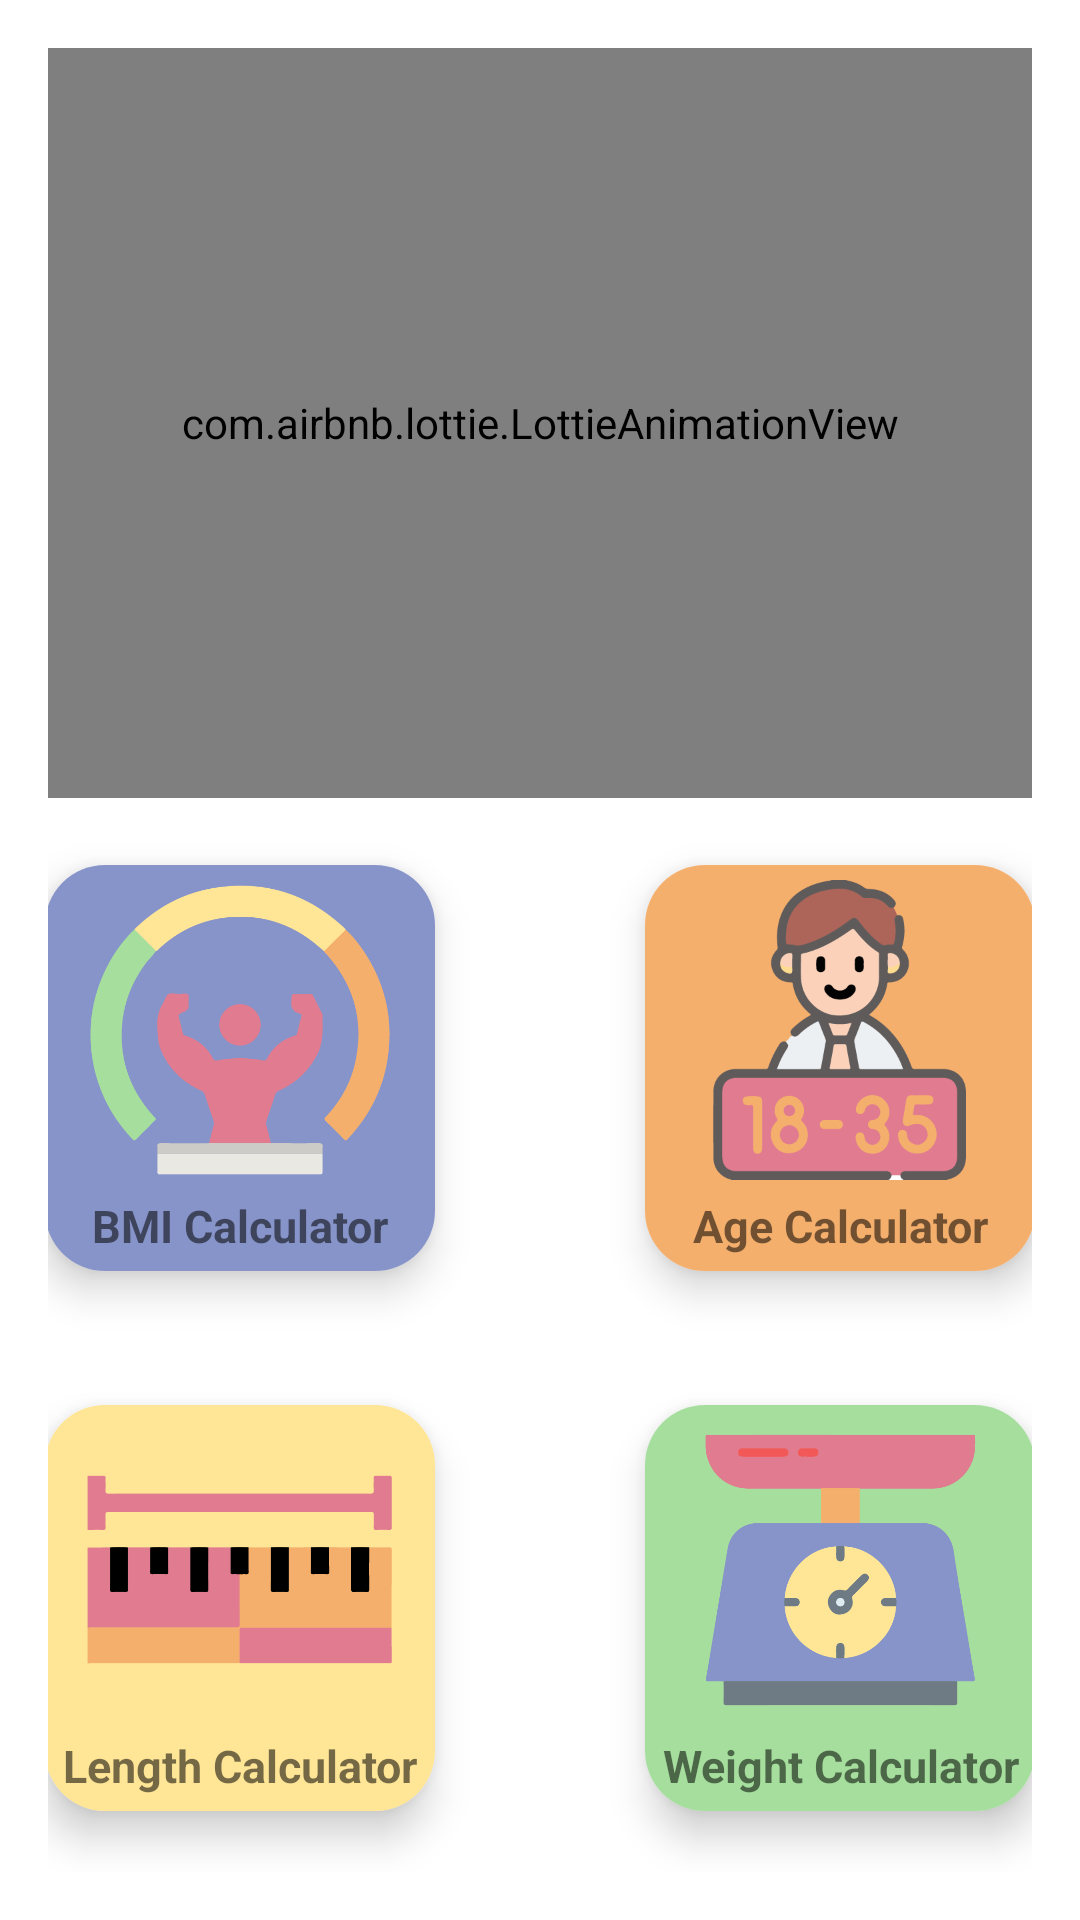

Reconstruct the res/layout file that produces this screen, plus the resources it refers to.
<!-- AndroidManifest.xml: application theme Theme.FourConverter -->
<!-- res/layout/activity_main_screen.xml -->
<?xml version="1.0" encoding="utf-8"?>
<LinearLayout xmlns:android="http://schemas.android.com/apk/res/android"
    xmlns:app="http://schemas.android.com/apk/res-auto"
    xmlns:tools="http://schemas.android.com/tools"
    android:id="@+id/main"
    android:layout_width="match_parent"
    android:layout_height="match_parent"
    tools:context=".mainScreen"
    android:orientation="vertical"
    android:background="#ffffff"
    android:padding="16dp"
    >

    <com.airbnb.lottie.LottieAnimationView
        android:layout_width="match_parent"
        android:layout_height="250dp"
        app:lottie_autoPlay="true"
        app:lottie_loop="true"
        app:lottie_rawRes="@raw/scale"
        />

    <LinearLayout
        android:layout_width="match_parent"
        android:layout_height="180dp"
        android:orientation="horizontal"
        android:gravity="center"
        >

        <androidx.cardview.widget.CardView
            android:id="@+id/btnBmi"
            android:layout_width="130dp"
            android:layout_height="wrap_content"
            app:cardCornerRadius="20dp"
            android:layout_marginRight="70dp"
            app:cardElevation="8dp"
            app:cardMaxElevation="12dp"
            >

            <LinearLayout
                android:layout_width="match_parent"
                android:layout_height="match_parent"
                android:background="@color/color5"
                android:gravity="center"
                android:orientation="vertical">

                <ImageView
                    android:layout_width="110dp"
                    android:layout_height="110dp"
                    android:src="@drawable/bmi" />

                <TextView
                    android:layout_width="match_parent"
                    android:layout_height="wrap_content"
                    android:layout_marginBottom="5dp"
                    android:text="BMI Calculator"
                    android:textAlignment="center"
                    android:textSize="15dp"
                    android:textStyle="bold" />
            </LinearLayout>
        </androidx.cardview.widget.CardView>

        <androidx.cardview.widget.CardView
            android:id="@+id/btnAge"
            android:layout_width="130dp"
            android:layout_height="wrap_content"
            app:cardCornerRadius="20dp"
            app:cardElevation="8dp"
            app:cardMaxElevation="12dp"
            >

            <LinearLayout
                android:layout_width="match_parent"
                android:layout_height="match_parent"
                android:orientation="vertical"
                android:gravity="center"
                android:background="@color/color2"
                >
                <ImageView
                    android:layout_width="110dp"
                    android:layout_height="110dp"
                    android:padding="5dp"
                    android:src="@drawable/age"
                    />
                <TextView
                    android:layout_width="match_parent"
                    android:layout_height="wrap_content"
                    android:text="Age Calculator"
                    android:textAlignment="center"
                    android:layout_marginBottom="5dp"
                    android:textSize="15dp"
                    android:textStyle="bold"
                    />
            </LinearLayout>
        </androidx.cardview.widget.CardView>

    </LinearLayout>


    <LinearLayout
        android:layout_width="match_parent"
        android:layout_height="180dp"
        android:orientation="horizontal"
        android:gravity="center"
        >

        <androidx.cardview.widget.CardView
            android:id="@+id/btnLength"
            android:layout_width="130dp"
            android:layout_height="wrap_content"
            app:cardCornerRadius="20dp"
            android:layout_marginRight="70dp"
            app:cardElevation="8dp"
            app:cardMaxElevation="12dp"
            >

            <LinearLayout
                android:layout_width="match_parent"
                android:layout_height="match_parent"
                android:background="@color/color3"
                android:gravity="center"
                android:orientation="vertical">

                <ImageView
                    android:layout_width="110dp"
                    android:layout_height="110dp"
                    android:src="@drawable/length" />

                <TextView
                    android:layout_width="match_parent"
                    android:layout_height="wrap_content"
                    android:layout_marginBottom="5dp"
                    android:text="Length Calculator"
                    android:textAlignment="center"
                    android:textSize="15dp"
                    android:textStyle="bold" />
            </LinearLayout>
        </androidx.cardview.widget.CardView>

        <androidx.cardview.widget.CardView
            android:id="@+id/btnWeight"
            android:layout_width="130dp"
            android:layout_height="wrap_content"
            app:cardCornerRadius="20dp"
            app:cardElevation="8dp"
            app:cardMaxElevation="12dp"
            >

            <LinearLayout
                android:layout_width="match_parent"
                android:layout_height="match_parent"
                android:orientation="vertical"
                android:gravity="center"
                android:background="@color/color4"
                >
                <ImageView
                    android:layout_width="110dp"
                    android:layout_height="110dp"
                    android:padding="5dp"
                    android:src="@drawable/weight"
                    />
                <TextView
                    android:layout_width="match_parent"
                    android:layout_height="wrap_content"
                    android:text="Weight Calculator"
                    android:textAlignment="center"
                    android:layout_marginBottom="5dp"
                    android:textSize="15dp"
                    android:textStyle="bold"
                    />
            </LinearLayout>
        </androidx.cardview.widget.CardView>

    </LinearLayout>
</LinearLayout>
<!-- resources referenced by this layout -->
<resources>
  <color name="color2">#F5AF6C</color>
  <color name="color3">#FFE596</color>
  <color name="color4">#A6DE9E</color>
  <color name="color5">#8794C9</color>
  <!-- drawable age: png bitmap (drawable, 18491 bytes) -->
  <!-- drawable bmi: png bitmap (drawable, 17890 bytes) -->
  <!-- drawable length: png bitmap (drawable, 5611 bytes) -->
  <!-- drawable weight: png bitmap (drawable, 16196 bytes) -->
  <style name="Theme.FourConverter" parent="Base.Theme.FourConverter" />
  <style name="Base.Theme.FourConverter" parent="Theme.AppCompat.DayNight.NoActionBar">
          
          
      </style>
</resources>
